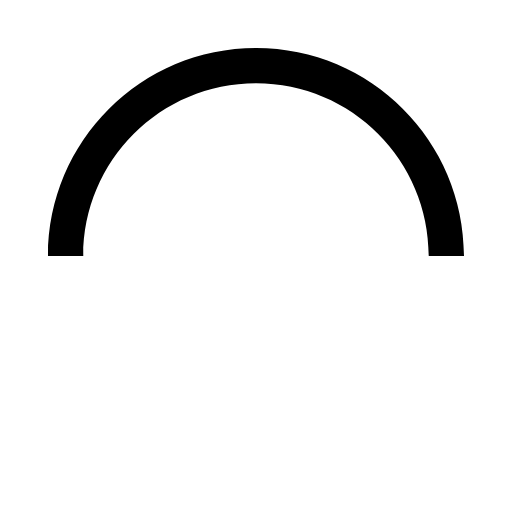
t = 0.00 s
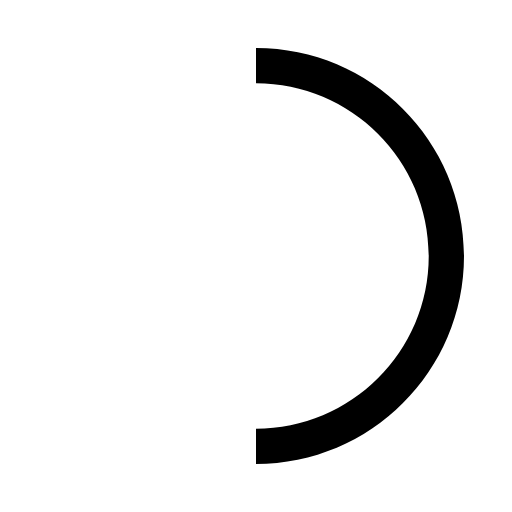
t = 0.25 s
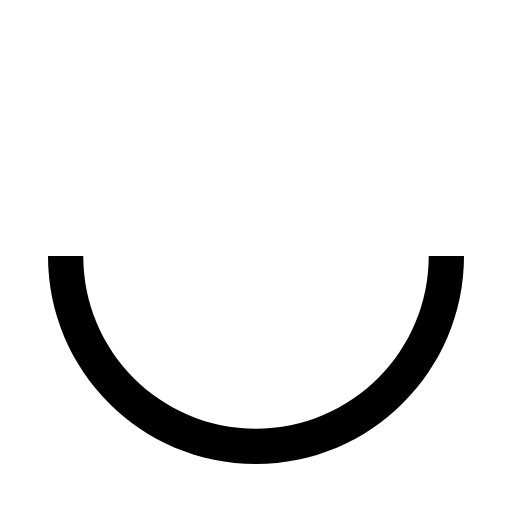
t = 0.50 s
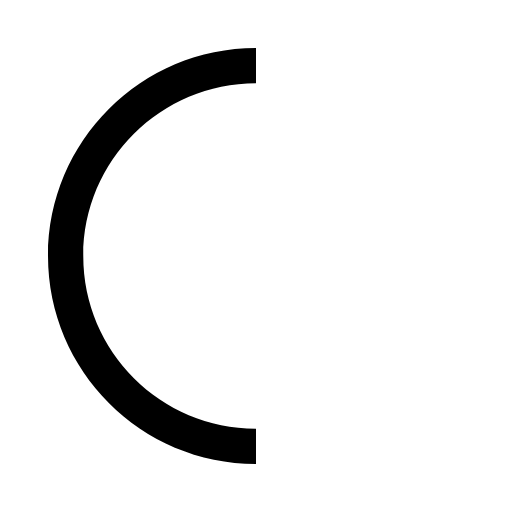
t = 0.75 s

The animated SVG that drew these frames (rendered in a browser with its animation timeline set to each time). Animation: 1 SMIL element (animateTransform=1); one cycle of 1.00 s, repeats indefinitely.

<svg version="1.1" xmlns="http://www.w3.org/2000/svg" fill="currentColor" viewBox="0 0 1024 1024">
<title></title>
<path d="M928 512c0-229.703-186.297-416-416-416s-416 186.297-416 416zM166.539 512c0-189.915 153.739-345.461 345.461-345.461s345.461 155.545 345.461 345.461z">
  <animateTransform 
    attributeName="transform" 
    attributeType="XML" 
    type="rotate"
    dur="1s"
    from="0 512 512"
    to="360 512 512" 
    repeatCount="indefinite" />
</path>
</svg>
